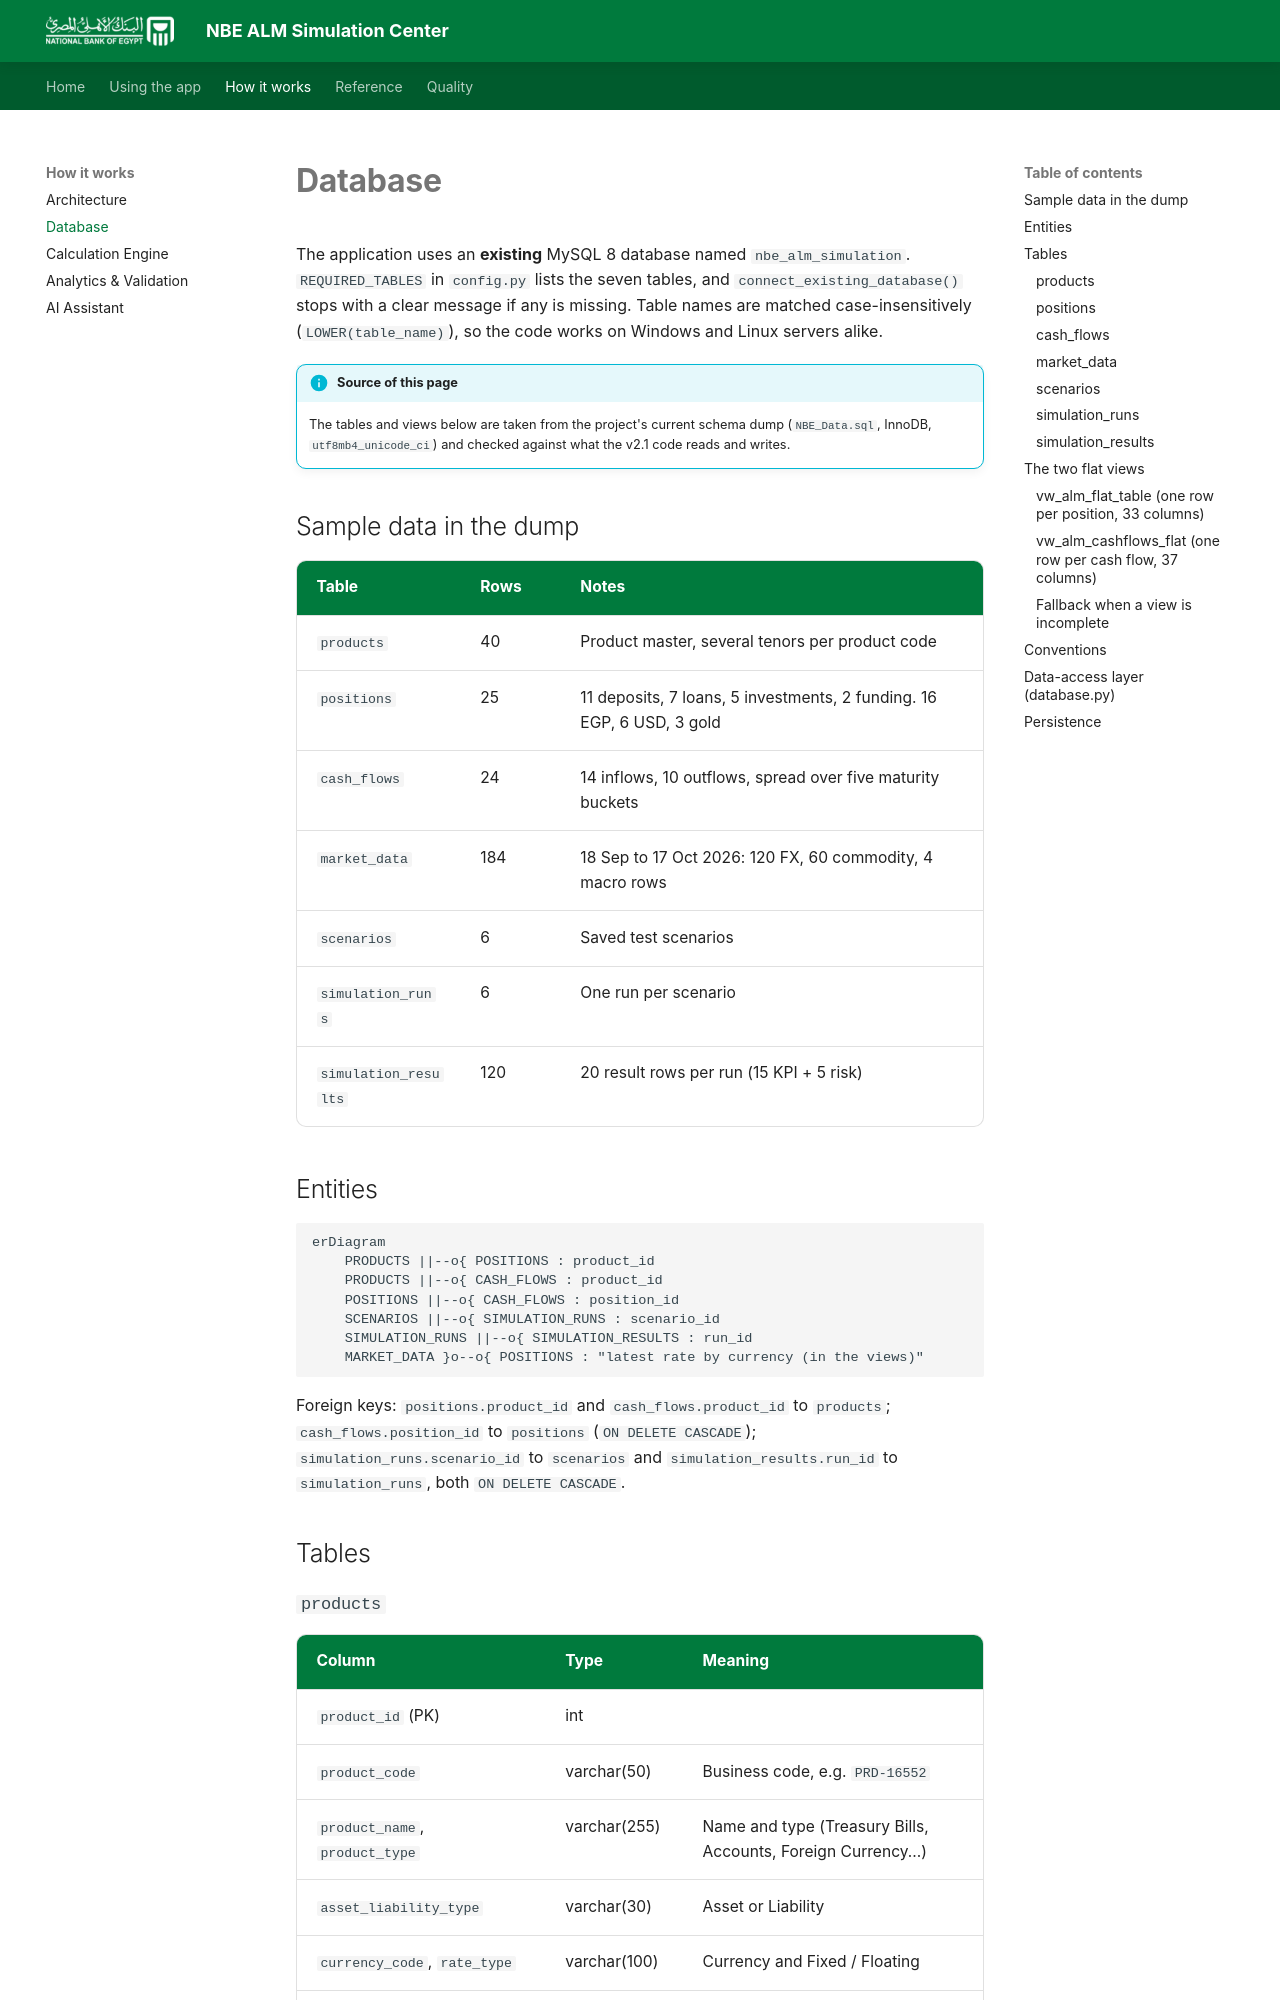

repository: Amr-Khaled-Abdelfatach/NBE_-ALM_Platform · page: database/index.html · generator: mkdocs

# Database

The application uses an **existing** MySQL 8 database named `nbe_alm_simulation`. `REQUIRED_TABLES` in `config.py` lists the seven tables, and `connect_existing_database()` stops with a clear message if any is missing. Table names are matched case-insensitively (`LOWER(table_name)`), so the code works on Windows and Linux servers alike.

!!! info "Source of this page"
    The tables and views below are taken from the project's current schema dump (`NBE_Data.sql`, InnoDB, `utf8mb4_unicode_ci`) and checked against what the v2.1 code reads and writes.

## Sample data in the dump

| Table | Rows | Notes |
|---|---|---|
| `products` | 40 | Product master, several tenors per product code |
| `positions` | 25 | 11 deposits, 7 loans, 5 investments, 2 funding. 16 EGP, 6 USD, 3 gold |
| `cash_flows` | 24 | 14 inflows, 10 outflows, spread over five maturity buckets |
| `market_data` | 184 | 18 Sep to 17 Oct 2026: 120 FX, 60 commodity, 4 macro rows |
| `scenarios` | 6 | Saved test scenarios |
| `simulation_runs` | 6 | One run per scenario |
| `simulation_results` | 120 | 20 result rows per run (15 KPI + 5 risk) |

## Entities

```mermaid
erDiagram
    PRODUCTS ||--o{ POSITIONS : product_id
    PRODUCTS ||--o{ CASH_FLOWS : product_id
    POSITIONS ||--o{ CASH_FLOWS : position_id
    SCENARIOS ||--o{ SIMULATION_RUNS : scenario_id
    SIMULATION_RUNS ||--o{ SIMULATION_RESULTS : run_id
    MARKET_DATA }o--o{ POSITIONS : "latest rate by currency (in the views)"
```

Foreign keys: `positions.product_id` and `cash_flows.product_id` to `products`; `cash_flows.position_id` to `positions` (`ON DELETE CASCADE`); `simulation_runs.scenario_id` to `scenarios` and `simulation_results.run_id` to `simulation_runs`, both `ON DELETE CASCADE`.

## Tables
